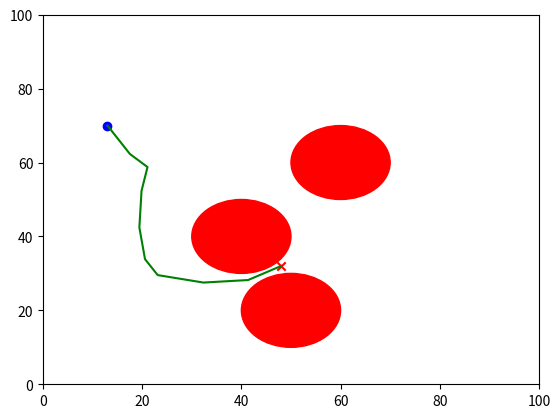

Here is the Python script that generated this plot:
import numpy as np
import matplotlib.pyplot as plt
import random
import math

class Node:
    def __init__(self, x, y):
        self.x = x
        self.y = y
        self.parent = None
        self.children = []
        self.cost = 0.0

def euclidean_distance(node1, node2):
    return math.sqrt((node1.x - node2.x)**2 + (node1.y - node2.y)**2)

def get_random_node(goal, goal_sample_rate, x_max, y_max):
    if random.random() < goal_sample_rate:
        return Node(goal[0], goal[1])
    else:
        return Node(random.uniform(0, x_max), random.uniform(0, y_max))

def nearest_node(tree, node):
    return min(tree, key=lambda n: euclidean_distance(n, node))

def steer(from_node, to_node, max_step):
    distance = euclidean_distance(from_node, to_node)
    if distance > max_step:
        theta = math.atan2(to_node.y - from_node.y, to_node.x - from_node.x)
        new_node = Node(from_node.x + max_step * math.cos(theta), 
                        from_node.y + max_step * math.sin(theta))
        new_node.parent = from_node
        return new_node
    return to_node

def is_collision_free(node, obstacles):
    for (ox, oy, radius) in obstacles:
        if euclidean_distance(node, Node(ox, oy)) <= radius:
            return False
    return True

def find_neighbours(tree, node, min_radius=5.0, use_adaptive_radius=True):
    n = len(tree)
    dimension = 2
    scaling_factor = 20 
    
    if use_adaptive_radius and n > 1:
        search_radius = max(
            min_radius,
            scaling_factor * (math.log(n) / n) ** (1 / dimension)
        )
    else:
        search_radius = min_radius
        
    return [
        other_node for other_node in tree 
        if other_node != node and euclidean_distance(node, other_node) <= search_radius
    ]

def choose_parent(new_node, nearby_nodes):
    if not nearby_nodes:
        return None
    parent = min(nearby_nodes, key=lambda n: n.cost + euclidean_distance(n, new_node))
    new_node.cost = parent.cost + euclidean_distance(parent, new_node)
    new_node.parent = parent
    return new_node

def rewire(new_node, nearby_nodes, obstacles):
    nodes_rewired = 0
    total_cost_improvement = 0
    
    for neighbor in nearby_nodes:
        # Skip if neighbor is the parent of new_node or is new_node itself
        if neighbor == new_node.parent or neighbor == new_node:
            continue

        # Check if the path between new_node and neighbor is collision-free
        midpoint = Node((new_node.x + neighbor.x)/2, (new_node.y + neighbor.y)/2)
        if not is_collision_free(midpoint, obstacles):
            continue
            
        # Calculate potential new cost
        potential_new_cost = new_node.cost + euclidean_distance(new_node, neighbor)
        
        # Only rewire if it improves the cost
        if potential_new_cost < neighbor.cost:
            # Calculate cost improvement
            cost_improvement = neighbor.cost - potential_new_cost
            
            # Update parent-child relationship
            if neighbor.parent:
                try:
                    neighbor.parent.children.remove(neighbor)
                except ValueError:
                    # Handle case where neighbor is not in parent's children list
                    pass
            
            # Update parent, cost, and children lists
            neighbor.parent = new_node
            neighbor.cost = potential_new_cost
            new_node.children.append(neighbor)
            
            # Propagate cost updates to descendants
            update_descendants_cost(neighbor)
            
            # Update stats (just to show rewiring is working)
            nodes_rewired += 1
            total_cost_improvement += cost_improvement
    
    if total_cost_improvement > 0:
        print(f"Cost improvement: {total_cost_improvement:.4f}")
        
    return nodes_rewired, total_cost_improvement

def update_descendants_cost(node):
    stack = [node]
    while stack:
        current = stack.pop()
        for child in current.children:
            child.cost = current.cost + euclidean_distance(current, child)
            stack.append(child)

def extract_path(last_node):
    path = [(last_node.x, last_node.y)]
    while last_node.parent is not None:
        last_node = last_node.parent
        path.append((last_node.x, last_node.y))
    return path[::-1]

def rrt_star(start, goal, obstacles, x_max, y_max, max_iter=5000, max_step=5.0, goal_sample_rate=0.1, radius=10.0):
    tree = [Node(start[0], start[1])]
    for _ in range(max_iter):
        rand_node = get_random_node(goal, goal_sample_rate, x_max, y_max)
        nearest = nearest_node(tree, rand_node)
        new_node = steer(nearest, rand_node, max_step)
        
        if is_collision_free(new_node, obstacles):
            nearby_nodes = find_neighbours(tree, new_node, min_radius=radius)
            new_node = choose_parent(new_node, nearby_nodes) or new_node
            tree.append(new_node)
            rewire(new_node, nearby_nodes, obstacles) 
            
            if euclidean_distance(new_node, Node(goal[0], goal[1])) <= max_step:
                goal_node = Node(goal[0], goal[1])
                goal_node.parent = new_node
                goal_node.cost = new_node.cost + euclidean_distance(new_node, goal_node)
                return extract_path(goal_node)
    return None

# Example usage
start = (13, 70)
goal = (48, 32)
obstacles = [(40, 40, 10), (60, 60, 10), (50, 20, 10)]
path = rrt_star(start, goal, obstacles, 100, 100)

# Plot result
if path:
    plt.figure()
    plt.xlim(0, 100)
    plt.ylim(0, 100)
    for ox, oy, r in obstacles:
        circle = plt.Circle((ox, oy), r, color='r')
        plt.gca().add_patch(circle)
    plt.plot([x for x, y in path], [y for x, y in path], '-g')
    plt.scatter(start[0], start[1], c='b', marker='o')
    plt.scatter(goal[0], goal[1], c='r', marker='x')
    plt.show()
